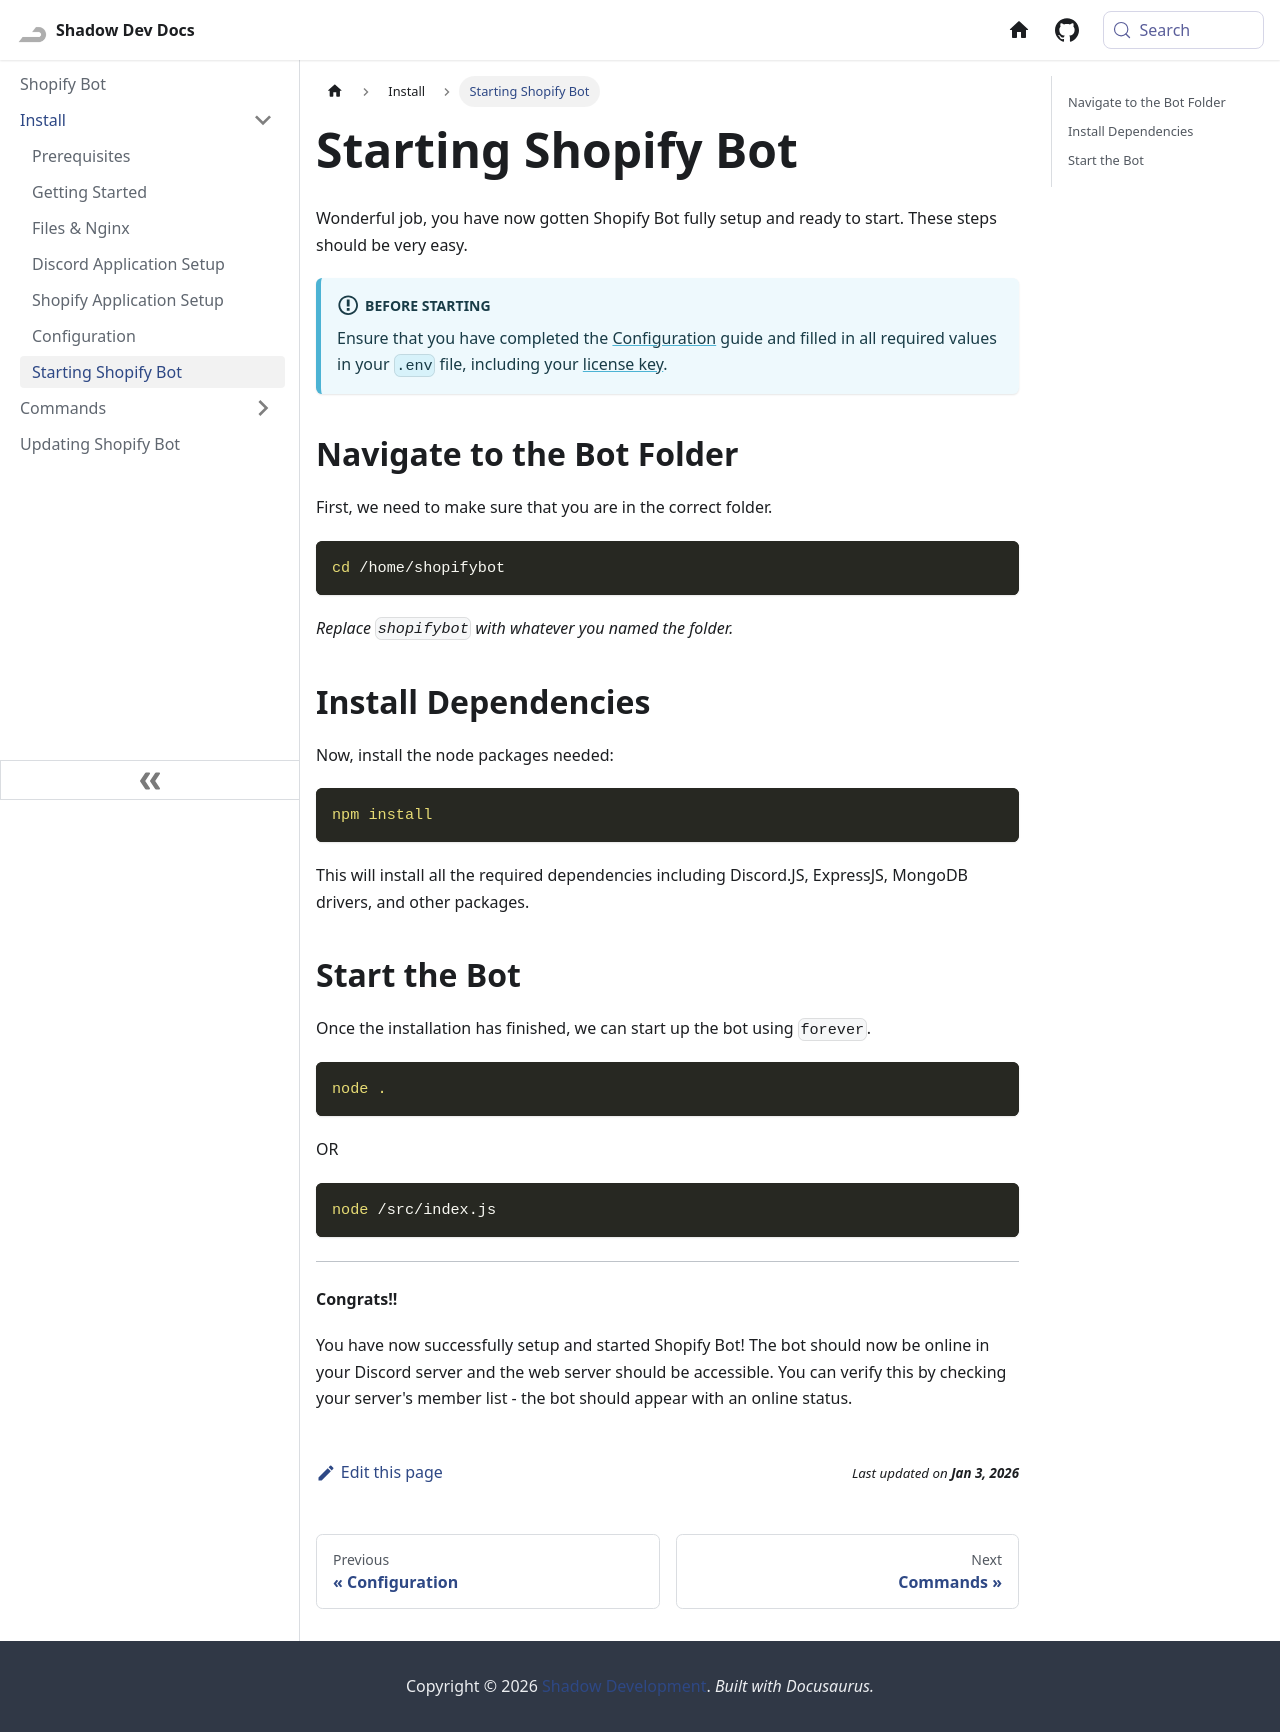

repository: Shadow-Develops/docusaurus · page: shopifyBot/install/starting.html · generator: docusaurus

---
sidebar_position: 7
---

# Starting Shopify Bot

Wonderful job, you have now gotten Shopify Bot fully setup and ready to start. These steps should be very easy.

:::info[Before Starting]
Ensure that you have completed the [Configuration](/shopifyBot/install/config) guide and filled in all required values in your `.env` file, including your [license key](https://shadowdevs.com/license).
:::

## Navigate to the Bot Folder

First, we need to make sure that you are in the correct folder.

```bash
cd /home/shopifybot
```

_Replace `shopifybot` with whatever you named the folder._

## Install Dependencies

Now, install the node packages needed:

```bash
npm install
```

This will install all the required dependencies including Discord.JS, ExpressJS, MongoDB drivers, and other packages.

## Start the Bot

Once the installation has finished, we can start up the bot using `forever`.

```bash
node .
```

OR

```bash
node /src/index.js
```

---

**Congrats!!**

You have now successfully setup and started Shopify Bot! The bot should now be online in your Discord server and the web server should be accessible. You can verify this by checking your server's member list - the bot should appear with an online status.
